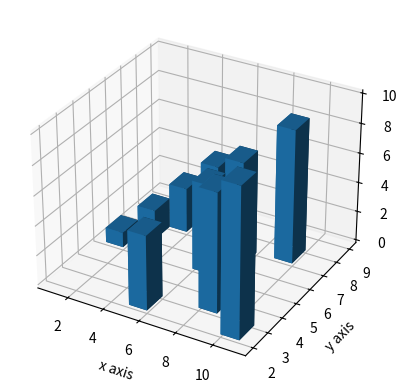

Write the Python code that produced this figure.
from mpl_toolkits import mplot3d
import numpy as np
import matplotlib.pyplot as plt

fig = plt.figure()
ax1 = fig.add_subplot(111, projection='3d') 
x3 = [1,2,3,4,5,6,7,8,9,10] 
y3 = [5,6,7,8,2,5,6,3,7,2] 
z3 = np.zeros(10) 
dx = np.ones(10) 
dy = np.ones(10) 
dz = [1,2,3,4,5,6,7,8,9,10] 
ax1.bar3d(x3, y3, z3, dx, dy, dz) 
ax1.set_xlabel('x axis') 
ax1.set_ylabel('y axis') 
ax1.set_zlabel('z axis') 
plt.show()